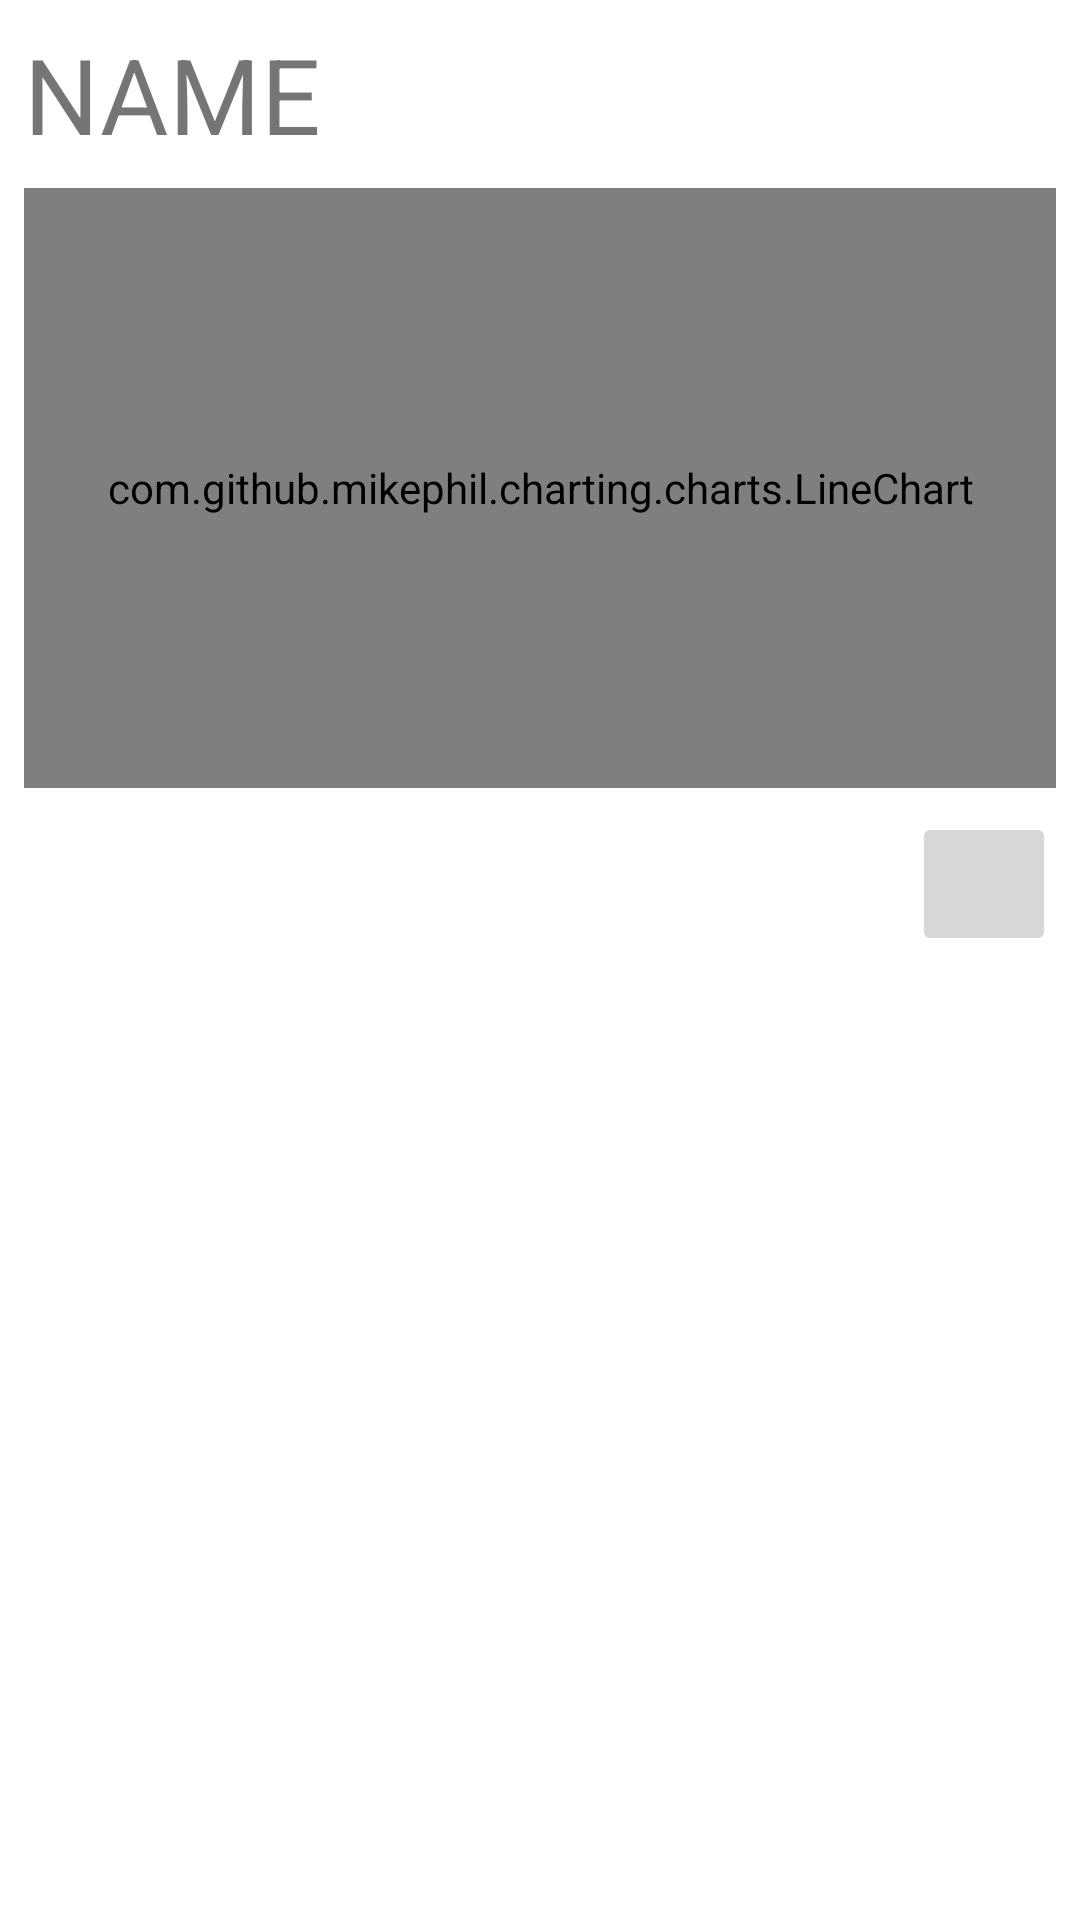

Here is an Android app screen rendered from its layout file. Give the layout XML and the strings, colors and styles it references.
<!-- AndroidManifest.xml: application theme Theme.FitnessApp -->
<!-- res/layout/fragment_measurements_detail.xml -->
<?xml version="1.0" encoding="utf-8"?>
<androidx.constraintlayout.widget.ConstraintLayout xmlns:android="http://schemas.android.com/apk/res/android"
    xmlns:app="http://schemas.android.com/apk/res-auto"
    xmlns:tools="http://schemas.android.com/tools"
    android:layout_width="match_parent"
    android:layout_height="match_parent"
    tools:context=".fragment.MeasurementsDetailFragment">


    <TextView
        android:id="@+id/measurementsDetailTitle"
        android:layout_width="wrap_content"
        android:layout_height="wrap_content"
        android:layout_margin="8dp"
        android:text="NAME"
        android:textSize="35sp"
        app:layout_constraintStart_toStartOf="parent"
        app:layout_constraintTop_toTopOf="parent" />

    <com.github.mikephil.charting.charts.LineChart
        android:layout_margin="8dp"
        android:id="@+id/lineChart"
        android:layout_width="match_parent"
        android:layout_height="200dp"
        app:layout_constraintEnd_toEndOf="parent"
        app:layout_constraintStart_toStartOf="parent"
        app:layout_constraintTop_toBottomOf="@+id/measurementsDetailTitle" />

    <ImageButton
        android:id="@+id/imageButton"
        android:layout_width="48dp"
        android:layout_height="48dp"
        android:layout_margin="8dp"
        android:src="@drawable/add_icon"
        app:layout_constraintEnd_toEndOf="parent"
        app:layout_constraintTop_toBottomOf="@+id/lineChart" />

    <androidx.recyclerview.widget.RecyclerView
        app:layoutManager="androidx.recyclerview.widget.LinearLayoutManager"
        android:id="@+id/measurementDetailRecyclerView"
        tools:itemCount="10"
        tools:listitem="@layout/item_measurement_detail"
        android:layout_width="match_parent"
        android:layout_height="0dp"
        app:layout_constraintBottom_toBottomOf="parent"
        app:layout_constraintEnd_toEndOf="parent"
        app:layout_constraintStart_toStartOf="parent"
        app:layout_constraintTop_toBottomOf="@+id/imageButton" />

</androidx.constraintlayout.widget.ConstraintLayout>
<!-- res/layout/item_measurement_detail.xml (included above) -->
<?xml version="1.0" encoding="utf-8"?>
<androidx.constraintlayout.widget.ConstraintLayout xmlns:android="http://schemas.android.com/apk/res/android"
    xmlns:app="http://schemas.android.com/apk/res-auto"
    android:layout_width="match_parent"
    android:layout_height="wrap_content"
    android:layout_margin="8dp">

    <TextView
        android:maxWidth="150dp"
        android:id="@+id/item_measurement_detail_date"
        android:maxHeight="25dp"
        android:layout_width="wrap_content"
        android:layout_height="wrap_content"
        android:text="2024/20/20 20:20"
        android:textSize="18sp"
        app:layout_constraintStart_toStartOf="parent"
        app:layout_constraintTop_toTopOf="parent" />

    <TextView
        android:id="@+id/item_measurement_detail_measurement"
        android:maxWidth="150dp"
        android:maxHeight="25dp"
        android:textSize="18sp"
        android:text="111111111111111111119cm"
        app:layout_constraintTop_toTopOf="parent"
        android:layout_width="wrap_content"
        android:layout_height="wrap_content"
        app:layout_constraintEnd_toEndOf="parent" />

</androidx.constraintlayout.widget.ConstraintLayout>
<!-- resources referenced by this layout -->
<resources>
  <style name="Theme.FitnessApp" parent="Theme.MaterialComponents.DayNight.DarkActionBar">
          
          <item name="colorPrimary">@color/chosenAccentColorDay</item>
          <item name="colorPrimaryVariant">#000</item>
          <item name="colorOnPrimary">#FFFFFF</item>
          
          <item name="colorSecondary">#E8E8E8</item>
          <item name="colorSecondaryVariant">#808191</item>
          <item name="colorOnSecondary">#808191</item>
          
          <item name="android:statusBarColor" tools:targetApi="21">?attr/colorPrimaryVariant</item>
          
      </style>
  <color name="chosenAccentColorDay">#F6E22E</color>
</resources>
